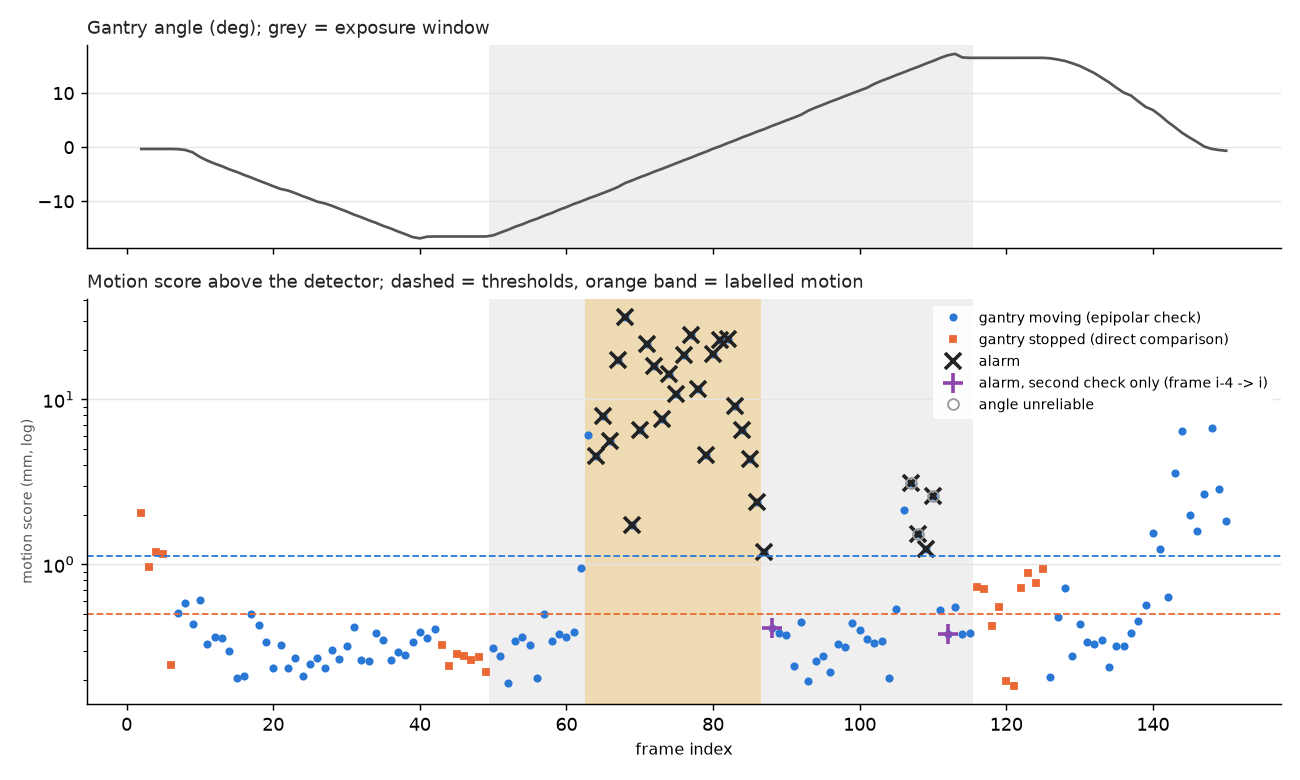

The data file committed next to this chart (first rows):
frame, phase, exposure, angle, dangle, t_req_a, t_sav_a, ab_a, aa_a, t_req_b, t_sav_b, ab_b, aa_b, n_body, n_bg, n_body_detected, fb_med_body, fb_p90_body, body_flow, same_angle, static_med, static_cl, affine_med, affine_cl
2, approach, False, -0.33, 0.0, 0.0, 0.194, -0.33, -0.33, 0.26, 0.42, -0.33, -0.33, 392, 1955, 470, 0.0315, 0.06951, 0.5835, True, 0.5479, 0.9154, nan, nan
3, approach, False, -0.33, 0.0, 0.26, 0.42, -0.33, -0.33, 0.515, 0.692, -0.33, -0.33, 406, 1781, 432, 0.02488, 0.071, 0.2108, True, 0.1688, 0.4301, nan, nan
4, approach, False, -0.33, 0.0, 0.515, 0.692, -0.33, -0.33, 0.789, 0.922, -0.33, -0.33, 509, 1783, 580, 0.03447, 0.07804, 0.2612, True, 0.1882, 0.5322, nan, nan
5, approach, False, -0.33, 0.0, 0.789, 0.922, -0.33, -0.33, 1.006, 1.192, -0.33, -0.33, 465, 1956, 520, 0.02828, 0.07536, 0.246, True, 0.1799, 0.5168, nan, nan
6, approach, False, -0.33, 0.0, 1.006, 1.192, -0.33, -0.33, 1.284, 1.418, -0.33, -0.33, 577, 1764, 577, 0.01588, 0.0412, 0.06113, True, 0.006403, 0.1096, nan, nan
7, approach, False, -0.3633, -0.0333, 1.284, 1.418, -0.33, -0.33, 1.514, 1.707, -0.33, -0.367, 558, 1809, 577, 0.02505, 0.05931, 0.1247, False, nan, nan, 0.1242, 0.4922
8, approach, False, -0.5168, -0.1535, 1.514, 1.707, -0.33, -0.367, 1.774, 1.922, -0.389, -0.531, 501, 1952, 610, 0.03331, 0.07758, 0.2713, False, nan, nan, 0.5417, 0.726
9, approach, False, -0.9508, -0.434, 1.774, 1.922, -0.389, -0.531, 2.025, 2.19, -0.67, -0.982, 428, 1742, 465, 0.03091, 0.07105, 1.07, False, nan, nan, 1.993, 2.269
10, approach, False, -1.808, -0.857, 2.025, 2.19, -0.67, -0.982, 2.303, 2.618, -1.185, -1.877, 226, 1612, 245, 0.02307, 0.06397, 2.082, False, nan, nan, 4.402, 4.798
11, approach, False, -2.475, -0.6671, 2.303, 2.618, -1.185, -1.877, 2.716, 2.926, -2.069, -2.52, 212, 1572, 236, 0.02043, 0.06578, 2.282, False, nan, nan, 4.63, 5.764
12, approach, False, -3.034, -0.5595, 2.716, 2.926, -2.069, -2.52, 3.026, 3.188, -2.723, -3.069, 307, 1621, 322, 0.02433, 0.07081, 1.477, False, nan, nan, 3.133, 3.465
13, approach, False, -3.523, -0.4885, 3.026, 3.188, -2.723, -3.069, 3.258, 3.421, -3.207, -3.558, 297, 1635, 305, 0.02071, 0.07093, 1.278, False, nan, nan, 2.943, 3.24
14, approach, False, -4.095, -0.5721, 3.258, 3.421, -3.207, -3.558, 3.487, 3.689, -3.69, -4.14, 328, 1612, 342, 0.01998, 0.06987, 1.481, False, nan, nan, 3.416, 3.903
15, approach, False, -4.561, -0.4663, 3.487, 3.689, -3.69, -4.14, 3.778, 3.919, -4.294, -4.591, 298, 1652, 301, 0.01595, 0.0533, 1.251, False, nan, nan, 3.06, 3.439
16, approach, False, -5.12, -0.5592, 3.778, 3.919, -4.294, -4.591, 4.017, 4.186, -4.783, -5.158, 377, 1618, 404, 0.02155, 0.0602, 1.439, False, nan, nan, 3.067, 3.497
17, approach, False, -5.62, -0.4992, 4.017, 4.186, -4.783, -5.158, 4.28, 4.423, -5.338, -5.651, 345, 1591, 360, 0.01944, 0.05755, 1.229, False, nan, nan, 2.623, 3.71
18, approach, False, -6.175, -0.5551, 4.28, 4.423, -5.338, -5.651, 4.518, 4.685, -5.849, -6.211, 299, 1941, 310, 0.01612, 0.05531, 1.341, False, nan, nan, 3.336, 3.865
19, approach, False, -6.678, -0.5031, 4.518, 4.685, -5.849, -6.211, 4.746, 4.93, -6.317, -6.718, 390, 1965, 404, 0.01892, 0.06331, 1.206, False, nan, nan, 3.014, 3.521
20, approach, False, -7.222, -0.5442, 4.746, 4.93, -6.317, -6.718, 5.017, 5.188, -6.881, -7.26, 392, 1947, 412, 0.01993, 0.06681, 1.533, False, nan, nan, 3.093, 3.473
21, approach, False, -7.725, -0.5025, 5.017, 5.188, -6.881, -7.26, 5.284, 5.42, -7.442, -7.756, 352, 1982, 363, 0.01835, 0.06572, 1.349, False, nan, nan, 2.971, 3.419
22, approach, False, -8.015, -0.2903, 5.284, 5.42, -7.442, -7.756, 5.484, 5.554, -7.87, -8.031, 357, 2012, 365, 0.01298, 0.04807, 0.7648, False, nan, nan, 1.357, 1.644
23, approach, False, -8.5, -0.485, 5.484, 5.554, -7.87, -8.031, 5.656, 5.789, -8.238, -8.529, 346, 1822, 354, 0.01939, 0.05757, 1.318, False, nan, nan, 2.69, 3.038
24, approach, False, -9.047, -0.547, 5.656, 5.789, -8.238, -8.529, 5.853, 6.054, -8.65, -9.091, 369, 1816, 394, 0.01819, 0.06117, 1.537, False, nan, nan, 3.318, 3.75
25, approach, False, -9.534, -0.4872, 5.853, 6.054, -8.65, -9.091, 6.157, 6.287, -9.283, -9.562, 373, 2012, 386, 0.01695, 0.06396, 1.304, False, nan, nan, 2.847, 3.218
26, approach, False, -10.07, -0.5386, 6.157, 6.287, -9.283, -9.562, 6.374, 6.554, -9.728, -10.11, 406, 1992, 422, 0.0169, 0.06071, 1.531, False, nan, nan, 3.248, 3.704
27, approach, False, -10.39, -0.3137, 6.374, 6.554, -9.728, -10.11, 6.62, 6.698, -10.23, -10.4, 409, 2042, 424, 0.01707, 0.05542, 0.7681, False, nan, nan, 1.171, 1.31
28, approach, False, -10.84, -0.4512, 6.62, 6.698, -10.23, -10.4, 6.794, 6.921, -10.59, -10.86, 373, 1962, 382, 0.01674, 0.06406, 1.352, False, nan, nan, 3.278, 3.779
29, approach, False, -11.38, -0.539, 6.794, 6.921, -10.59, -10.86, 6.985, 7.188, -10.99, -11.42, 425, 1920, 443, 0.01895, 0.06799, 1.553, False, nan, nan, 3.103, 3.925
30, approach, False, -11.88, -0.5066, 6.985, 7.188, -10.99, -11.42, 7.257, 7.419, -11.55, -11.92, 438, 1942, 446, 0.0183, 0.05765, 1.317, False, nan, nan, 2.742, 3.623
31, approach, False, -12.46, -0.5802, 7.257, 7.419, -11.55, -11.92, 7.52, 7.687, -12.12, -12.5, 373, 1901, 386, 0.01693, 0.05775, 1.481, False, nan, nan, 2.94, 3.939
32, approach, False, -12.95, -0.4849, 7.52, 7.687, -12.12, -12.5, 7.753, 7.919, -12.63, -12.98, 450, 1903, 468, 0.01778, 0.06223, 1.304, False, nan, nan, 2.851, 3.638
33, approach, False, -13.5, -0.551, 7.753, 7.919, -12.63, -12.98, 8.017, 8.185, -13.18, -13.53, 402, 1934, 420, 0.0182, 0.06528, 1.517, False, nan, nan, 2.748, 3.583
34, approach, False, -13.99, -0.4869, 8.017, 8.185, -13.18, -13.53, 8.28, 8.419, -13.71, -14.02, 448, 1929, 465, 0.01873, 0.06095, 1.371, False, nan, nan, 2.819, 3.603
35, approach, False, -14.55, -0.5667, 8.28, 8.419, -13.71, -14.02, 8.503, 8.69, -14.18, -14.59, 422, 1907, 444, 0.01811, 0.0576, 1.589, False, nan, nan, 2.905, 3.784
36, approach, False, -15.02, -0.4701, 8.503, 8.69, -14.18, -14.59, 8.789, 8.919, -14.77, -15.05, 476, 1920, 490, 0.01733, 0.05742, 1.376, False, nan, nan, 2.712, 3.481
37, approach, False, -15.58, -0.5612, 8.789, 8.919, -14.77, -15.05, 9.023, 9.191, -15.25, -15.62, 448, 1934, 471, 0.019, 0.06341, 1.613, False, nan, nan, 2.738, 3.818
38, approach, False, -16.08, -0.4966, 9.023, 9.191, -15.25, -15.62, 9.288, 9.419, -15.81, -16.11, 504, 1922, 517, 0.01887, 0.06282, 1.418, False, nan, nan, 2.72, 3.691
39, approach, False, -16.62, -0.5421, 9.288, 9.419, -15.81, -16.11, 9.509, 9.686, -16.3, -16.66, 422, 1892, 446, 0.01772, 0.07007, 1.656, False, nan, nan, 2.738, 3.879
40, approach, False, -16.86, -0.2358, 9.509, 9.686, -16.3, -16.66, 9.788, 9.924, -16.77, -16.87, 434, 1961, 452, 0.01708, 0.06618, 0.9595, False, nan, nan, 1.329, 1.74
41, approach, False, -16.55, 0.3068, 9.788, 9.924, -16.77, -16.87, 10.02, 10.19, -16.88, -16.51, 600, 1922, 620, 0.01506, 0.05483, 0.2215, False, nan, nan, 0.6561, 0.8381
42, dwell_start, False, -16.51, 0.0369, 10.02, 10.19, -16.88, -16.51, 10.29, 10.42, -16.51, -16.51, 764, 1966, 764, 0.01257, 0.03491, 0.06263, False, nan, nan, 0.07175, 0.4791
43, dwell_start, False, -16.52, -0.0027, 10.29, 10.42, -16.51, -16.51, 10.48, 10.69, -16.51, -16.52, 759, 1941, 761, 0.01212, 0.03919, 0.06892, True, 0.02958, 0.1451, nan, nan
44, dwell_start, False, -16.52, -0.0003, 10.48, 10.69, -16.51, -16.52, 10.79, 10.92, -16.52, -16.52, 780, 1935, 781, 0.01239, 0.03538, 0.06621, True, 0.03274, 0.1086, nan, nan
45, dwell_start, False, -16.52, 0.0, 10.79, 10.92, -16.52, -16.52, 11.01, 11.19, -16.52, -16.52, 794, 1942, 794, 0.01263, 0.03341, 0.0687, True, 0.02602, 0.1274, nan, nan
46, dwell_start, False, -16.52, 0.0, 11.01, 11.19, -16.52, -16.52, 11.29, 11.42, -16.52, -16.52, 774, 1955, 775, 0.01055, 0.03166, 0.052, True, 0.0128, 0.1252, nan, nan
47, dwell_start, False, -16.52, 0.0, 11.29, 11.42, -16.52, -16.52, 11.48, 11.69, -16.52, -16.52, 779, 1947, 780, 0.01172, 0.03757, 0.06639, True, 0.02698, 0.1176, nan, nan
48, dwell_start, False, -16.52, 0.0, 11.48, 11.69, -16.52, -16.52, 11.79, 11.92, -16.52, -16.52, 775, 1944, 776, 0.01105, 0.03154, 0.05754, True, 0.0312, 0.1221, nan, nan
49, dwell_start, False, -16.52, 0.0, 11.79, 11.92, -16.52, -16.52, 12.02, 12.19, -16.52, -16.52, 766, 1963, 766, 0.01092, 0.03345, 0.05483, True, 0.03144, 0.09951, nan, nan
50, sweep, True, -16.31, 0.2115, 12.02, 12.19, -16.52, -16.52, 12.27, 12.42, -16.52, -16.28, 799, 1932, 805, 0.01811, 0.05097, 0.1155, False, nan, nan, 0.3832, 0.5371
51, sweep, True, -15.79, 0.5202, 12.27, 12.42, -16.52, -16.28, 12.52, 12.69, -16.11, -15.75, 703, 1862, 738, 0.02483, 0.06938, 1.269, False, nan, nan, 2.271, 3.285
52, sweep, True, -15.29, 0.4968, 12.52, 12.69, -16.11, -15.75, 12.77, 12.92, -15.59, -15.26, 503, 1817, 521, 0.01869, 0.05943, 1.348, False, nan, nan, 2.373, 3.272
53, sweep, True, -14.72, 0.5729, 12.77, 12.92, -15.59, -15.26, 13.02, 13.19, -15.06, -14.68, 455, 1900, 482, 0.01933, 0.0614, 1.644, False, nan, nan, 2.715, 3.725
54, sweep, True, -14.25, 0.4691, 13.02, 13.19, -15.06, -14.68, 13.28, 13.42, -14.51, -14.22, 545, 1796, 559, 0.02002, 0.05659, 1.427, False, nan, nan, 2.277, 3.224
55, sweep, True, -13.69, 0.5565, 13.28, 13.42, -14.51, -14.22, 13.52, 13.69, -14.04, -13.65, 538, 1765, 570, 0.02108, 0.06889, 1.605, False, nan, nan, 2.557, 3.703
56, sweep, True, -13.22, 0.4671, 13.52, 13.69, -14.04, -13.65, 13.74, 13.92, -13.57, -13.19, 508, 1954, 532, 0.01799, 0.05685, 1.358, False, nan, nan, 2.356, 3.309
57, sweep, True, -12.65, 0.5704, 13.74, 13.92, -13.57, -13.19, 14.01, 14.19, -13.01, -12.61, 496, 1907, 529, 0.01917, 0.06669, 1.601, False, nan, nan, 3.028, 4.052
58, sweep, True, -12.17, 0.4848, 14.01, 14.19, -13.01, -12.61, 14.29, 14.42, -12.43, -12.14, 492, 1925, 510, 0.02117, 0.06166, 1.358, False, nan, nan, 2.664, 3.44
59, sweep, True, -11.58, 0.5932, 14.29, 14.42, -12.43, -12.14, 14.53, 14.69, -11.92, -11.54, 462, 1941, 484, 0.0214, 0.06021, 1.442, False, nan, nan, 3.085, 4.016
60, sweep, True, -11.08, 0.4987, 14.53, 14.69, -11.92, -11.54, 14.79, 14.92, -11.35, -11.05, 487, 1956, 503, 0.01795, 0.05917, 1.339, False, nan, nan, 2.709, 3.365
61, sweep, True, -10.51, 0.57, 14.79, 14.92, -11.35, -11.05, 15.03, 15.19, -10.84, -10.47, 452, 1935, 488, 0.02131, 0.06498, 1.615, False, nan, nan, 3.256, 4.005
... 89 more rows
